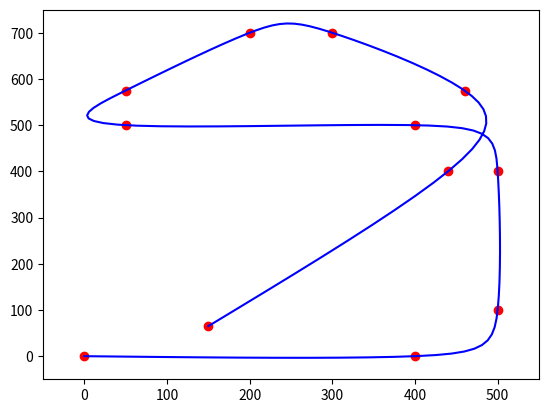

Python code for this plot:
import numpy as np
from matplotlib.animation import FuncAnimation
import matplotlib.pyplot as plt


# Definiere eine Funktion zur Berechnung von kubischen Splines
def cubic_spline(xraw, yraw):
    n = len(xraw)
    h = np.diff(xraw)
    alpha = np.zeros(n - 1)
    for i in range(1, n - 1):
        alpha[i] = 3 / h[i] * (yraw[i + 1] - yraw[i]) - 3 / h[i - 1] * (yraw[i] - yraw[i - 1])

    l = np.zeros(n)
    mu = np.zeros(n)
    z = np.zeros(n)
    l[0] = 1
    mu[0] = z[0] = 0

    for i in range(1, n - 1):
        l[i] = 2 * (xraw[i + 1] - xraw[i - 1]) - h[i - 1] * mu[i - 1]
        mu[i] = h[i] / l[i]
        z[i] = (alpha[i] - h[i - 1] * z[i - 1]) / l[i]

    l[n - 1] = 1
    z[n - 1] = 0
    c = np.zeros(n)
    b = np.zeros(n - 1)
    d = np.zeros(n - 1)

    xcs = np.linspace(xraw[0], xraw[-1], 110)  # create points on x to calculate cubic spline y values
    for j in range(n - 2, -1, -1):
        c[j] = z[j] - mu[j] * c[j + 1]
        b[j] = (yraw[j + 1] - yraw[j]) / h[j] - h[j] * (c[j + 1] + 2 * c[j]) / 3
        d[j] = (c[j + 1] - c[j]) / (3 * h[j])

    ycs = np.zeros(len(xcs))
    for i in range(len(xcs)):
        for j in range(len(xraw) - 1):
            if xraw[j] <= xcs[i] <= xraw[j + 1]:
                ycs[i] = yraw[j] + b[j] * (xcs[i] - t[j]) + c[j] * (xcs[i] - t[j]) ** 2 + d[j] * (xcs[i] - t[j]) ** 3
                break

    return xcs, ycs


# Input der Rohdaten
t = np.array([0, 2, 4, 6, 8, 10, 12, 14, 16, 18, 20, 22])
x = np.array([0, 400, 500, 500, 400, 50, 50, 200, 300, 460, 440, 150])
y = np.array([0, 0, 100, 400, 500, 500, 575, 700, 700, 575, 400, 65])

# Splineinterpolation mit der erstellten Funktion berechnen
t_new, x_new = cubic_spline(t, x)
t_new, y_new = cubic_spline(t, y)

"""
# Rohdaten und Interpolation graphisch darstellen
fig, ax = plt.subplots()
ax.set_xlim([t[0] - 1, t[len(t) - 1] + 1])
ax.set_ylim([min(min(x) - 1, min(y) - 1), max(max(x) + 1, max(y) + 1)])

ax.plot(t, x, 'o', label='x-Rohdaten')
ax.plot(t, y, 'o', label='x-Rohdaten')
ax.plot(t_new, x_new, label='x-Spline-Interpolation')
ax.plot(t_new, y_new, label='y-Spline-Interpolation')
ax.legend()
plt.show()
"""


# Zeitliche Animation der Rohdaten und der Interpolation
fig2, ax = plt.subplots()
ax.set_xlim([min(x) - 50, max(x) + 50])
ax.set_ylim([min(y) - 50, max(y) + 50])

# Plotten der Punkte
points, = ax.plot([], [], 'go', label='Spline')
pointsSteady, = ax.plot([], [], 'yx', label='Spline')
ax.plot(x, y, 'ro', label='Rohdaten')
ax.plot(x_new, y_new, 'b-', label='Spline')


# Update-Funktion für die Animation
def update(i):
    # Setzen der neuen Daten für die Punkte
    points.set_data(x_new[:i + 1], y_new[:i + 1])

    # Rückgabe des geänderten Punkte-Objekts
    return points,

# Update-Funktion für die Animation mit stetiger geschwindigkeit
def updateSteady(i):
    # Setzen der neuen Daten für die Punkte
    pointsSteady.set_data(x_new[:i + 1], y_new[:i + 1])

    # Rückgabe des geänderten Punkte-Objekts
    return pointsSteady,


# Erstellung der Animation
animation = FuncAnimation(fig2, update, frames=len(t_new), interval=10, repeat=False)
animationSteady = FuncAnimation(fig2, updateSteady, frames=len(t_new), interval=10, repeat=False)

# Anzeigen der Animation
plt.show()